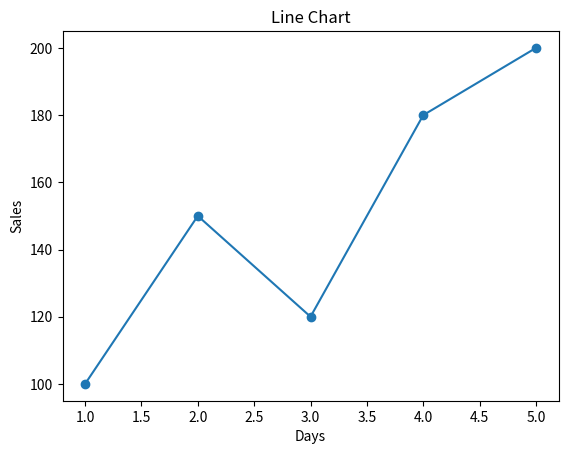

Recreate this plot in Python.
import matplotlib.pyplot as plt
# import numpy as np
# xpoints = np.array([1,8])
# ypoints = np.array([3,10])
# y = np.array([35,25,25,15])
# plt.pie(y)
# plt.show()
# Scatterchart
# x = [1,2,3,4,5]
# y = [10,15,20,25,30]
# plt.scatter(x,y)
# plt.title("Scatter Chart")
# plt.xlabel("X Values")
# plt.ylabel("Y Values")
# plt.show()
# bar Chart
# students = ["A","B","C","D","E"]
# marks = [80,70,90,60,65]
# plt.bar(students,marks)
# plt.title("bar Chart")
# plt.xlabel("Students")
# plt.ylabel("Marks")
# plt.show()
# Line chart
days = [1,2,3,4,5]
sales = [100,150,120,180,200]
plt.plot(days,sales,marker='o')
plt.title("Line Chart")
plt.xlabel("Days")
plt.ylabel("Sales")
plt.show()
